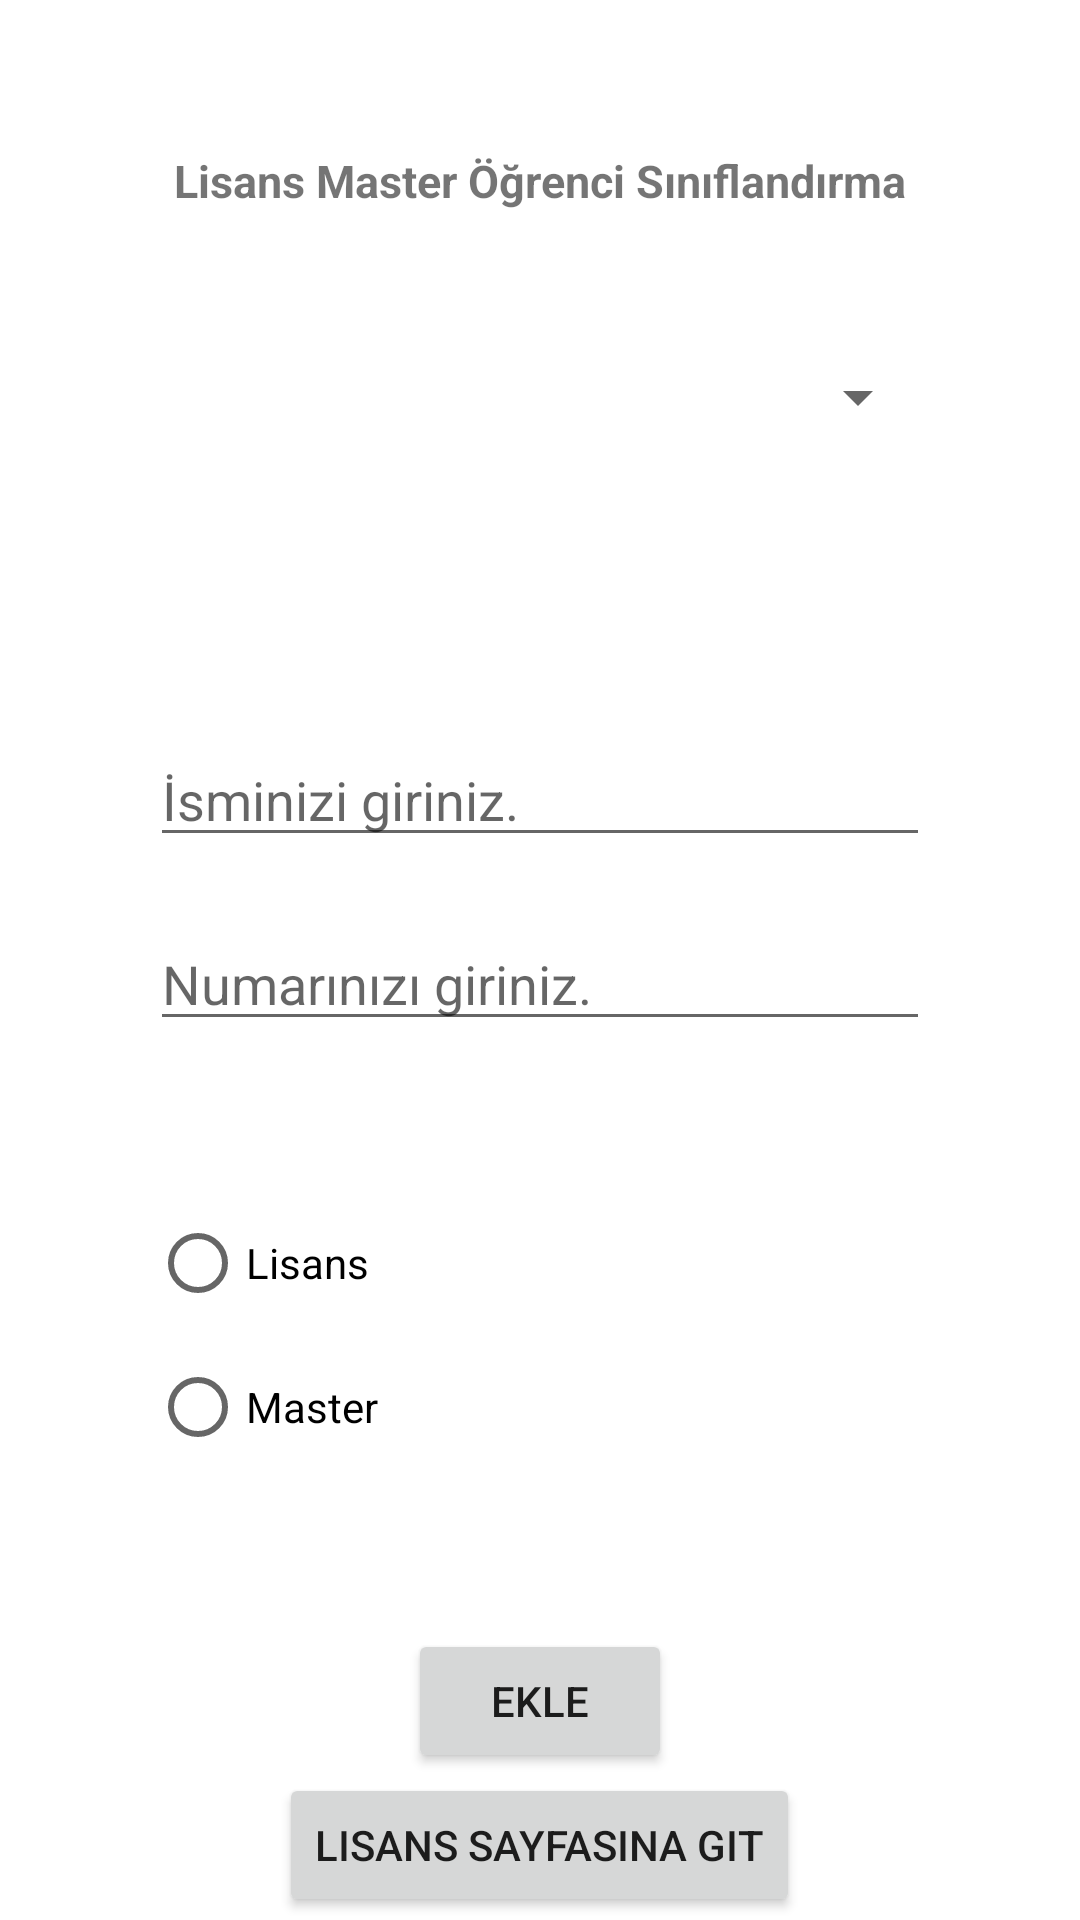

Android layout source for this screen:
<!-- AndroidManifest.xml: application theme Theme.Lisansmastercalisma -->
<!-- res/layout/activity_main.xml -->
<?xml version="1.0" encoding="utf-8"?>
<LinearLayout xmlns:android="http://schemas.android.com/apk/res/android"
    xmlns:app="http://schemas.android.com/apk/res-auto"
    xmlns:tools="http://schemas.android.com/tools"
    android:layout_width="match_parent"
    android:layout_height="match_parent"
    android:orientation="vertical"
    tools:context=".MainActivity">


    <TextView
        android:layout_width="wrap_content"
        android:layout_height="wrap_content"
        android:text="Lisans Master Öğrenci Sınıflandırma"
        android:textStyle="bold"
        android:textSize="15sp"
        android:layout_gravity="center"
        android:layout_marginTop="50dp"
        />


    <Spinner
        android:id="@+id/spinner"
        android:layout_width="match_parent"
        android:layout_height="wrap_content"
        android:layout_margin="50dp"/>

    <EditText
        android:id="@+id/Isim"
        android:layout_width="match_parent"
        android:layout_height="wrap_content"
        android:layout_marginRight="50dp"
        android:layout_marginLeft="50dp"
        android:layout_marginTop="50dp"
        android:hint="İsminizi giriniz."></EditText>
    <EditText
        android:id="@+id/No"
        android:layout_width="match_parent"
        android:layout_height="wrap_content"
        android:layout_marginRight="50dp"
        android:layout_marginLeft="50dp"
        android:layout_marginTop="20dp"
        android:hint="Numarınızı giriniz."></EditText>

    <RadioGroup
        android:id="@+id/rb"
        android:layout_width="match_parent"
        android:layout_height="wrap_content">
        <RadioButton
            android:id="@+id/rblisans"
            android:layout_width="wrap_content"
            android:layout_height="wrap_content"
            android:layout_marginLeft="50dp"
            android:layout_marginTop="50dp"
            android:text="Lisans"></RadioButton>

        <RadioButton
            android:id="@+id/rbmaster"
            android:layout_width="wrap_content"
            android:layout_height="wrap_content"
            android:layout_marginLeft="50dp"
            android:text="Master"></RadioButton>

    </RadioGroup>

    <Button
        android:id="@+id/ekle"
        android:layout_width="wrap_content"
        android:layout_height="wrap_content"
        android:layout_gravity="center"
        android:layout_marginTop="50dp"
        android:text="Ekle"></Button>
    <Button
        android:id="@+id/lisansagit"
        android:layout_width="wrap_content"
        android:layout_height="wrap_content"
        android:layout_gravity="center"
        android:text="Lisans sayfasına git"></Button>
    <Button
        android:id="@+id/masteragit"
        android:layout_width="wrap_content"
        android:layout_height="wrap_content"
        android:layout_gravity="center"
        android:text="Master Sayfasına git"></Button>

</LinearLayout>
<!-- resources referenced by this layout -->
<resources>
  <style name="Theme.Lisansmastercalisma" parent="Theme.MaterialComponents.DayNight.DarkActionBar">
          
          <item name="colorPrimary">@color/purple_500</item>
          <item name="colorPrimaryVariant">@color/purple_700</item>
          <item name="colorOnPrimary">@color/white</item>
          
          <item name="colorSecondary">@color/teal_200</item>
          <item name="colorSecondaryVariant">@color/teal_700</item>
          <item name="colorOnSecondary">@color/black</item>
          
          <item name="android:statusBarColor">?attr/colorPrimaryVariant</item>
          
      </style>
  <!-- not gathered from this repository: default colours our renderer supplied (Android Studio template values) -->
  <color name="purple_500">#FF6200EE</color>
  <color name="purple_700">#FF3700B3</color>
  <color name="teal_200">#FF03DAC5</color>
  <color name="teal_700">#FF018786</color>
  <color name="black">#FF000000</color>
  <color name="white">#FFFFFFFF</color>
</resources>
